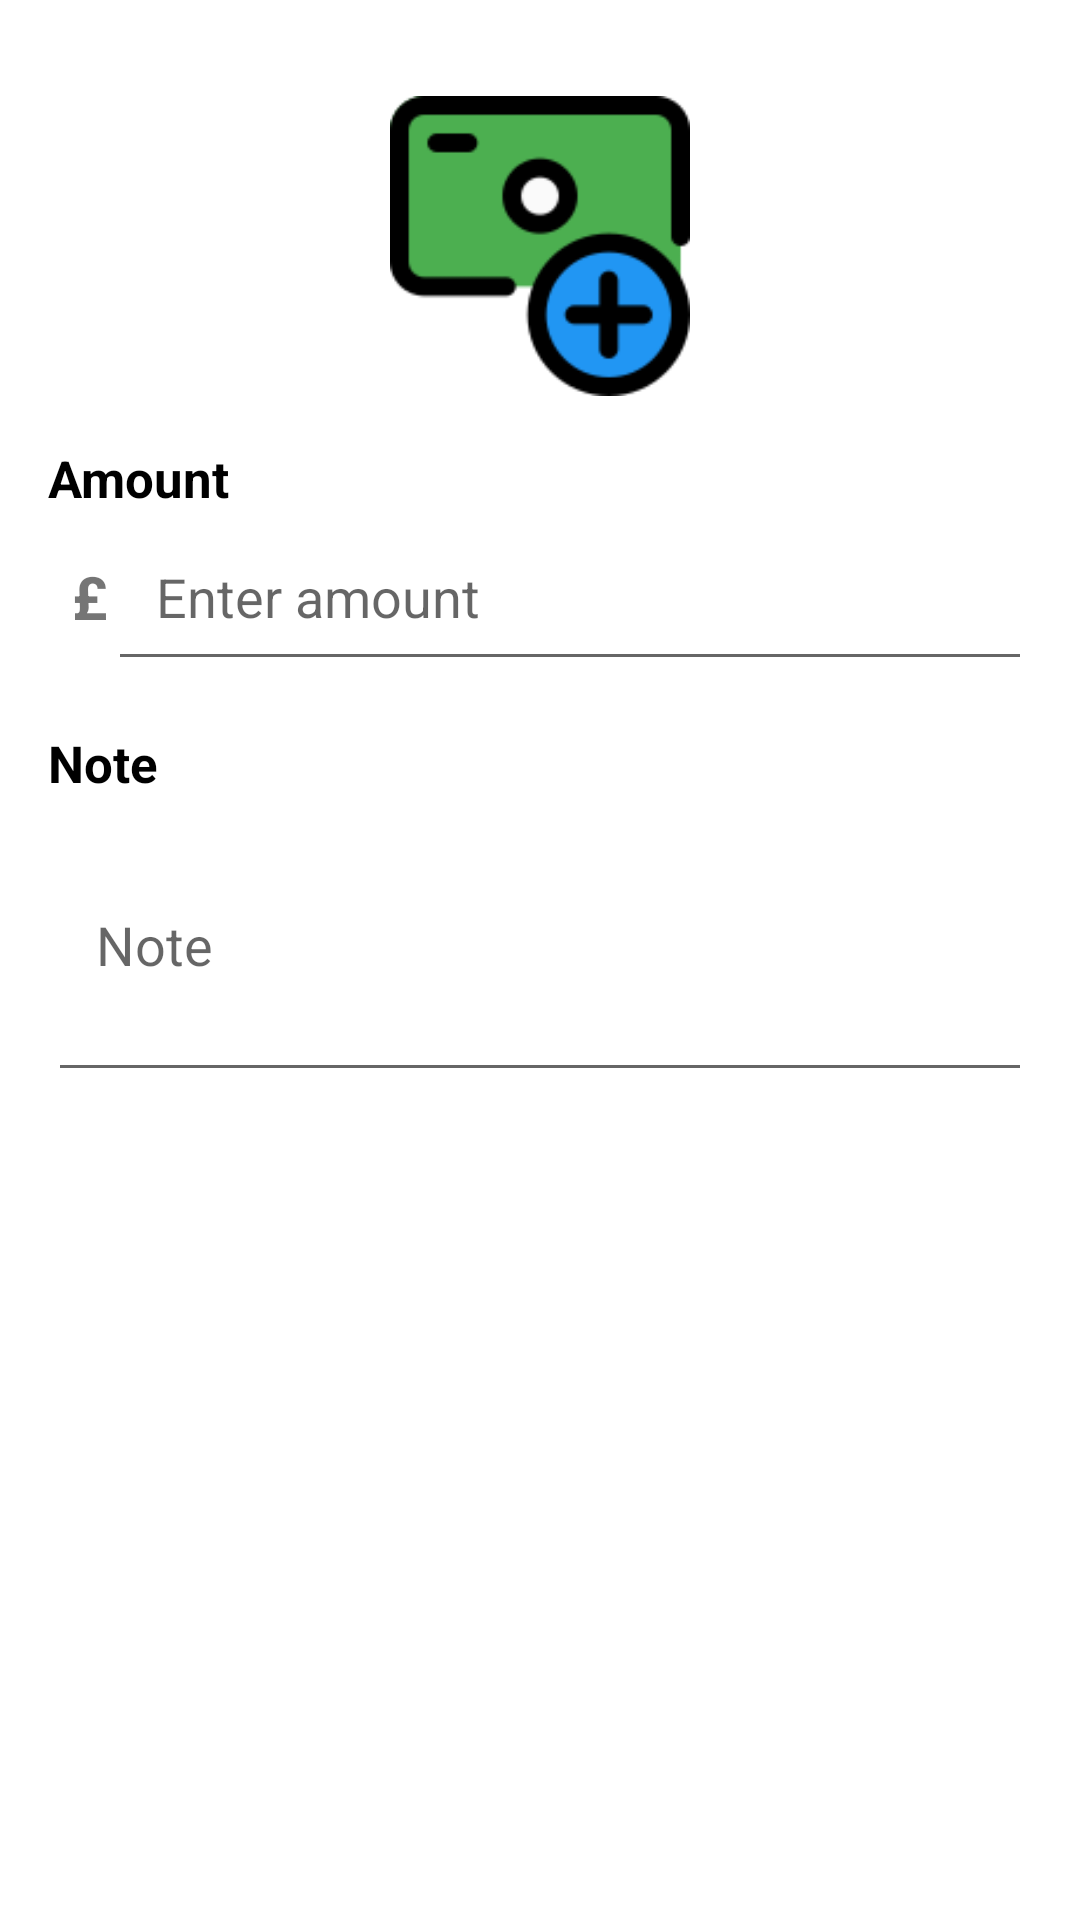

Produce the Android XML layout that renders to this screen, including the resource entries it uses.
<!-- AndroidManifest.xml: application theme Theme.Suhasini -->
<!-- res/layout/activity_add_deposit.xml -->
<?xml version="1.0" encoding="utf-8"?>
<LinearLayout xmlns:android="http://schemas.android.com/apk/res/android"
    xmlns:app="http://schemas.android.com/apk/res-auto"
    xmlns:tools="http://schemas.android.com/tools"
    android:layout_width="match_parent"
    android:layout_height="match_parent"
    android:orientation="vertical"
    android:padding="16dp"
    tools:context=".AddDeposit">

    <ImageView
        android:layout_width="100dp"
        android:layout_height="100dp"
        android:layout_gravity="center"
        android:layout_marginBottom="16dp"
        android:layout_marginTop="16dp"
        android:src="@drawable/add_money" />

    <TextView
        android:layout_width="match_parent"
        android:layout_height="wrap_content"
        android:text="Amount"
        android:textColor="@color/black"
        android:textSize="17sp"
        android:textStyle="bold" />


    <LinearLayout
        android:layout_width="match_parent"
        android:layout_height="wrap_content"
        android:orientation="horizontal">

        <TextView
            android:id="@+id/currency_sign"
            android:layout_width="wrap_content"
            android:layout_height="wrap_content"
            android:layout_gravity="center_vertical"
            android:paddingStart="8dp"
            android:text="@string/pound_sign"
            android:textSize="20sp"
            android:textStyle="bold" />

        <androidx.appcompat.widget.AppCompatEditText
            android:id="@+id/amount"
            android:layout_width="match_parent"
            android:layout_height="wrap_content"
            android:layout_gravity="center_vertical"
            android:hint="Enter amount"
            android:inputType="numberDecimal"
            android:padding="16dp" />

    </LinearLayout>


    <TextView
        android:layout_width="match_parent"
        android:layout_height="wrap_content"
        android:layout_marginTop="16dp"
        android:text="Note"
        android:textColor="@color/black"
        android:textSize="17sp"
        android:textStyle="bold" />

    <EditText
        android:id="@+id/note"
        android:layout_width="match_parent"
        android:layout_height="wrap_content"
        android:hint="Note"
        android:lines="3"
        android:padding="16dp" />


</LinearLayout>
<!-- resources referenced by this layout -->
<resources>
  <color name="black">#000000</color>
  <!-- drawable add_money: png bitmap (drawable, 5187 bytes) -->
  <string name="pound_sign">£</string>
  <style name="Theme.Suhasini" parent="Theme.MaterialComponents.DayNight.DarkActionBar">
  
          
          <item name="colorPrimary">@color/primaryColor</item>
          <item name="colorPrimaryVariant">@color/primaryVariant</item>
          <item name="colorOnPrimary">@color/white</item>
  
          
          <item name="colorSecondary">@color/secondary</item>
          <item name="colorSecondaryVariant">@color/secondaryVariant</item>
          <item name="colorOnSecondary">@color/black</item>
  
  
          
          <item name="android:statusBarColor" tools:targetApi="l">?attr/colorPrimaryVariant</item>
  
          <item name="android:textAllCaps">false</item>
      </style>
  <color name="primaryColor">#0074E8</color>
  <color name="primaryVariant">#0074E8</color>
  <color name="white">#FFFFFF</color>
  <color name="secondary">#006A4D</color>
  <color name="secondaryVariant">#2D8259</color>
</resources>
